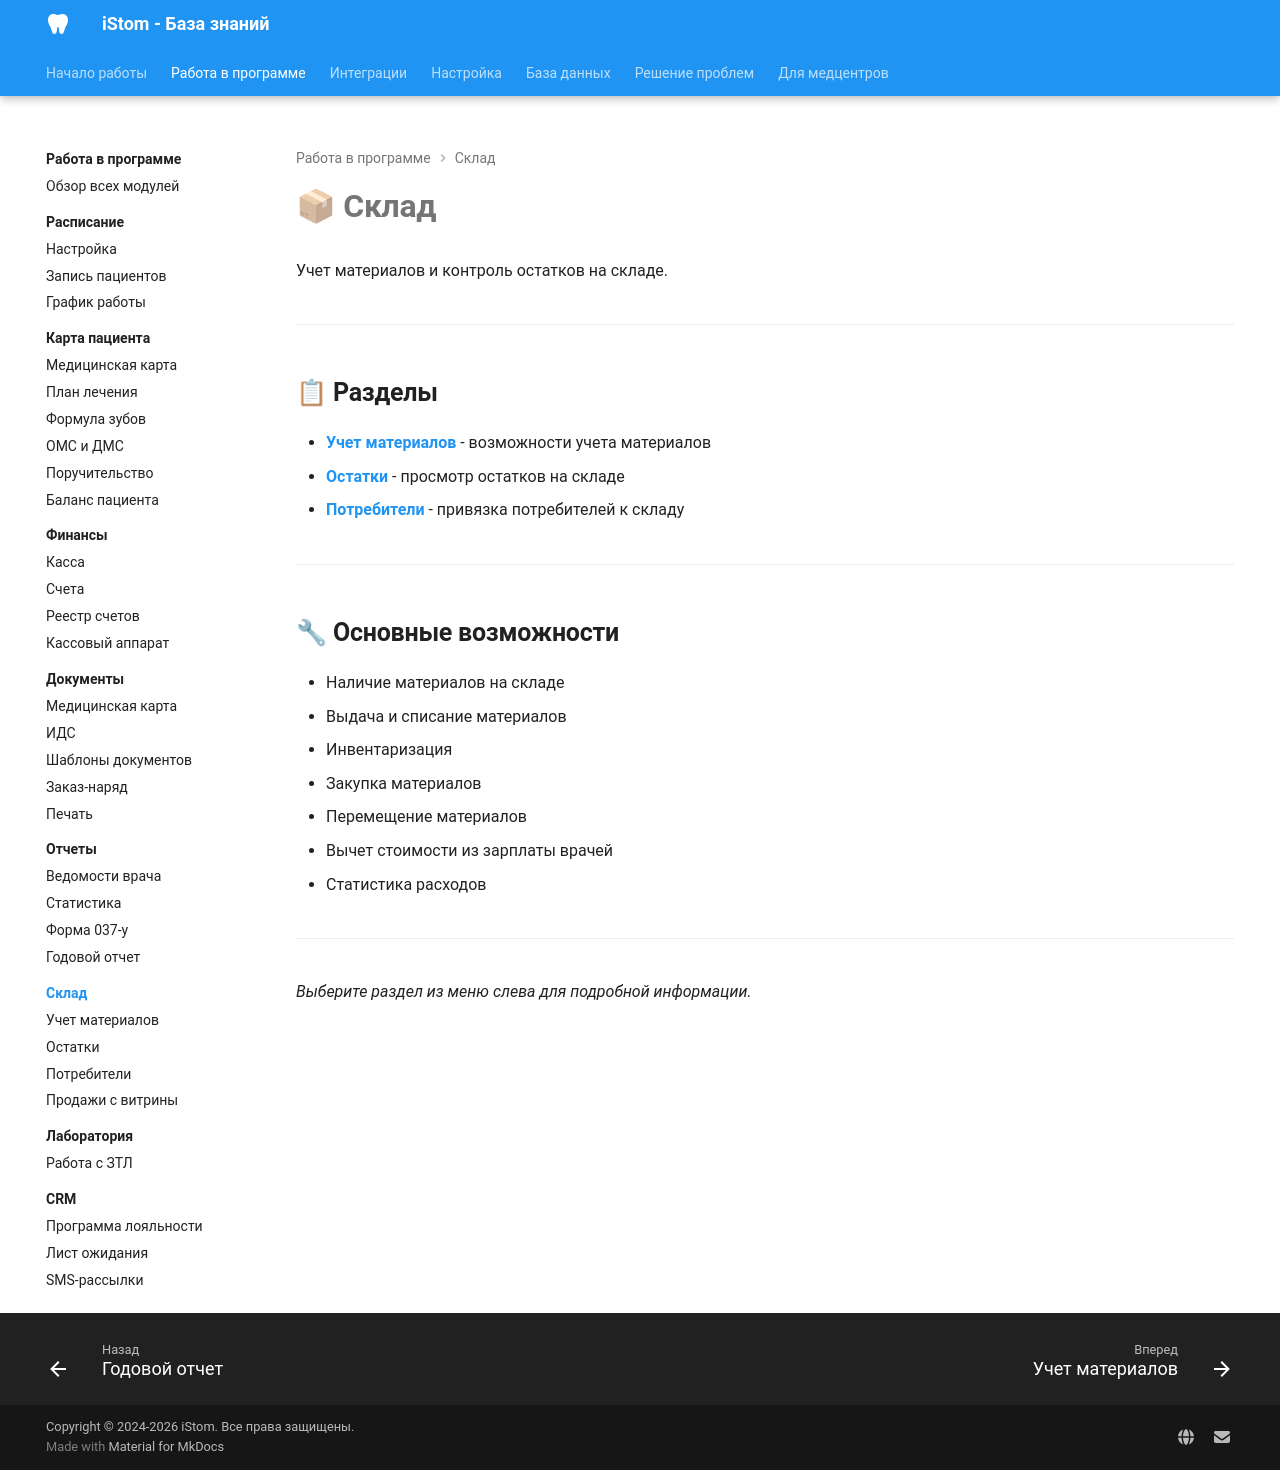

repository: boodaloo/istom-docs · page: modules/warehouse/index.html · generator: mkdocs

# 📦 Склад

Учет материалов и контроль остатков на складе.

---

## 📋 Разделы

- **[Учет материалов](materials.md)** - возможности учета материалов
- **[Остатки](inventory.md)** - просмотр остатков на складе
- **[Потребители](consumers.md)** - привязка потребителей к складу

---

## 🔧 Основные возможности

- Наличие материалов на складе
- Выдача и списание материалов
- Инвентаризация
- Закупка материалов
- Перемещение материалов
- Вычет стоимости из зарплаты врачей
- Статистика расходов

---

_Выберите раздел из меню слева для подробной информации._
